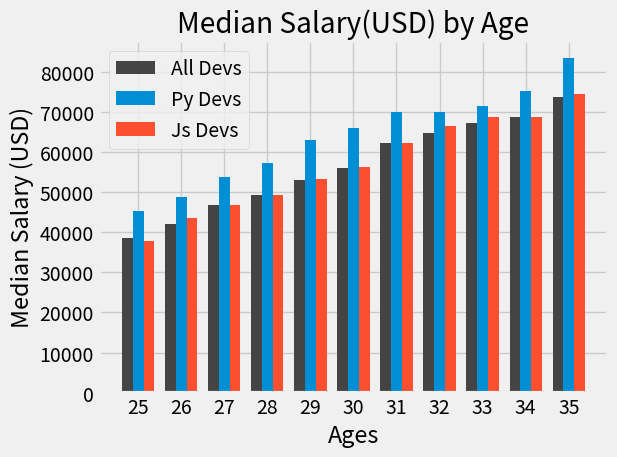

Source code (Python):
import numpy as np
from matplotlib import pyplot as plt

plt.style.use('fivethirtyeight')

ages_x = [25, 26, 27, 28, 29, 30, 31, 32, 33, 34, 35]

x_indexes = np.arange(len(ages_x))
width = 0.25

dev_y = [38496, 42000, 46752, 49320, 53200,
         56000, 62316, 64928, 67317, 68748, 73752]

plt.bar(x_indexes - width, dev_y, color='#444444',
        label='All Devs', width=width)


py_dev_y = [45372, 48876, 53850, 57287, 63016,
            65998, 70003, 70000, 71496, 75370, 83640]
plt.bar(x_indexes, py_dev_y, label='Py Devs', width=width)


js_dev_y = [37810, 43515, 46823, 49293, 53437,
            56373, 62375, 66674, 68745, 68746, 74583]
plt.bar(x_indexes + width, js_dev_y, label='Js Devs', width=width)

plt.xticks(ticks=x_indexes, labels=ages_x)

plt.legend()

plt.title('Median Salary(USD) by Age')
plt.xlabel("Ages")
plt.ylabel("Median Salary (USD)")

plt.tight_layout()

plt.show()
